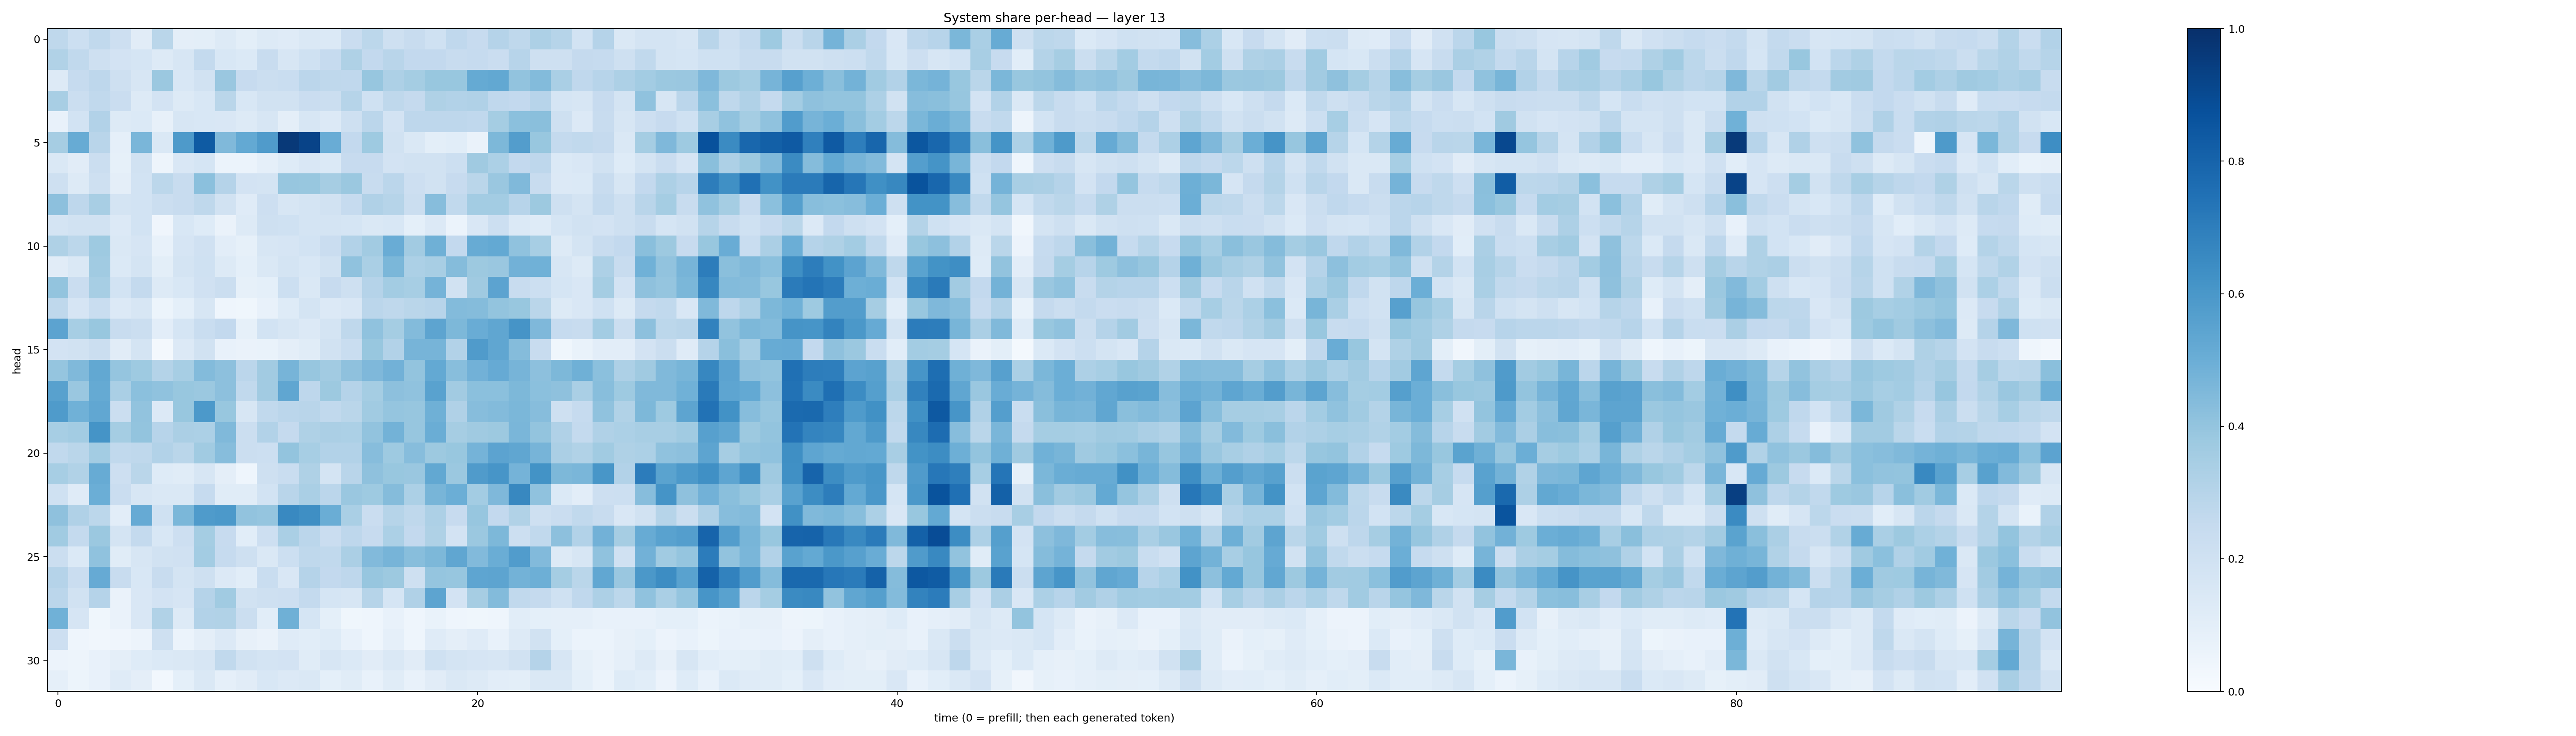

Values plotted in this chart, from the file beside it:
0.27192807, 0.21597327, 0.26359433, 0.2146835, 0.11257781, 0.28813338, 0.09758688, 0.10089243, 0.12637503, 0.10113297, 0.1258741, 0.117739916, 0.14579903, 0.13731982, 0.2266877, 0.2805967, 0.20908882, 0.24095784, 0.20000805, 0.26892757, 0.24573252, 0.30262688, 0.2698803, 0.32796854
0.3155, 0.264, 0.2069, 0.1822, 0.1684, 0.1314, 0.1577, 0.2566, 0.1527, 0.1394, 0.2364, 0.1614, 0.2024, 0.2471, 0.324, 0.2598, 0.2929, 0.2583, 0.2615, 0.2358, 0.2493, 0.2299, 0.2969, 0.2056
0.1297, 0.2468, 0.2763, 0.2108, 0.1629, 0.3815, 0.1545, 0.1923, 0.3841, 0.2445, 0.2192, 0.2311, 0.2844, 0.2713, 0.267, 0.3931, 0.3265, 0.3537, 0.3903, 0.3883, 0.5189, 0.5266, 0.4049, 0.4391
0.3436, 0.2204, 0.2634, 0.2304, 0.125, 0.1834, 0.1267, 0.1525, 0.2884, 0.1544, 0.1901, 0.1881, 0.2274, 0.2218, 0.2986, 0.2026, 0.2702, 0.2535, 0.3209, 0.3098, 0.3179, 0.2691, 0.26, 0.2962
0.07567, 0.1868, 0.3095, 0.1323, 0.1386, 0.08053, 0.1581, 0.155, 0.1495, 0.125, 0.1566, 0.0973, 0.1565, 0.1329, 0.2041, 0.2813, 0.18, 0.2741, 0.2735, 0.2757, 0.2667, 0.3543, 0.4218, 0.4219
0.348, 0.5105, 0.2903, 0.08806, 0.4612, 0.1468, 0.5892, 0.8321, 0.449, 0.5232, 0.5787, 0.9647, 0.9242, 0.5068, 0.2584, 0.3742, 0.1928, 0.1435, 0.09854, 0.1061, 0.06417, 0.456, 0.5733, 0.3899
0.1453, 0.1129, 0.2208, 0.08581, 0.1881, 0.04765, 0.1514, 0.1716, 0.05908, 0.05907, 0.08678, 0.1241, 0.152, 0.1389, 0.2456, 0.2432, 0.1812, 0.1907, 0.1924, 0.2187, 0.3689, 0.3294, 0.2584, 0.2752
0.2056, 0.1313, 0.2047, 0.09493, 0.1836, 0.2777, 0.2406, 0.4208, 0.3018, 0.1817, 0.1738, 0.3927, 0.3895, 0.3515, 0.382, 0.2421, 0.284, 0.2143, 0.1918, 0.2449, 0.2852, 0.3832, 0.4475, 0.2364
0.4162, 0.2753, 0.3421, 0.1745, 0.1855, 0.2242, 0.2375, 0.2716, 0.1908, 0.1207, 0.2133, 0.1564, 0.1758, 0.1914, 0.2463, 0.3192, 0.2974, 0.2193, 0.4329, 0.2652, 0.3567, 0.3577, 0.2937, 0.3755
0.1778, 0.1891, 0.1909, 0.1333, 0.1841, 0.04294, 0.1526, 0.1242, 0.06562, 0.1279, 0.2037, 0.2003, 0.1794, 0.1738, 0.1705, 0.1464, 0.1537, 0.0926, 0.1362, 0.05896, 0.1485, 0.2167, 0.1395, 0.1246
0.3206, 0.2802, 0.3744, 0.1429, 0.165, 0.07478, 0.1645, 0.1957, 0.1026, 0.08587, 0.1639, 0.1674, 0.1848, 0.2274, 0.3093, 0.3615, 0.5046, 0.3596, 0.4913, 0.2593, 0.5112, 0.5206, 0.4097, 0.3443
0.1097, 0.1476, 0.3667, 0.1391, 0.1727, 0.09927, 0.1768, 0.1996, 0.1318, 0.09313, 0.1411, 0.1736, 0.1536, 0.1948, 0.4089, 0.3395, 0.4596, 0.3296, 0.343, 0.4374, 0.3783, 0.3845, 0.4829, 0.4856
0.3992, 0.228, 0.3451, 0.1841, 0.2568, 0.1274, 0.1534, 0.1985, 0.2257, 0.08376, 0.09181, 0.218, 0.1461, 0.2456, 0.2094, 0.3019, 0.3556, 0.3472, 0.4755, 0.1929, 0.37, 0.5436, 0.2374, 0.2183
0.2712, 0.1678, 0.2321, 0.1367, 0.1575, 0.051, 0.09246, 0.1634, 0.04528, 0.03705, 0.07348, 0.1249, 0.1736, 0.1356, 0.1523, 0.2815, 0.2712, 0.2867, 0.2944, 0.4386, 0.4355, 0.4015, 0.3871, 0.2864
0.5433, 0.3455, 0.3887, 0.235, 0.22, 0.1037, 0.1685, 0.2315, 0.2582, 0.08371, 0.1839, 0.1628, 0.1365, 0.1768, 0.2704, 0.4089, 0.3553, 0.4395, 0.5403, 0.454, 0.5054, 0.5315, 0.6102, 0.4497
0.1821, 0.1936, 0.2242, 0.1112, 0.1721, 0.02135, 0.1336, 0.1885, 0.07382, 0.06568, 0.06688, 0.09742, 0.1162, 0.1886, 0.2342, 0.3876, 0.3109, 0.4717, 0.4725, 0.309, 0.5814, 0.5315, 0.435, 0.2416
0.396, 0.4474, 0.5241, 0.3966, 0.3736, 0.3062, 0.347, 0.4402, 0.4162, 0.2822, 0.3631, 0.4722, 0.3945, 0.3626, 0.413, 0.4526, 0.4828, 0.4008, 0.5221, 0.4296, 0.4818, 0.5131, 0.4693, 0.4146
0.5586, 0.3862, 0.5192, 0.339, 0.418, 0.409, 0.3897, 0.382, 0.417, 0.2625, 0.3627, 0.5314, 0.2744, 0.3785, 0.3045, 0.3518, 0.4143, 0.4083, 0.5523, 0.3617, 0.4218, 0.4199, 0.4547, 0.4214
0.5848, 0.4881, 0.5276, 0.2225, 0.405, 0.136, 0.3872, 0.591, 0.3882, 0.1591, 0.2618, 0.2829, 0.2903, 0.2646, 0.2873, 0.3641, 0.3971, 0.3924, 0.4901, 0.3175, 0.4311, 0.4402, 0.4592, 0.4311
0.3463, 0.3559, 0.6141, 0.3542, 0.4005, 0.2931, 0.335, 0.331, 0.4475, 0.2237, 0.3106, 0.2505, 0.3237, 0.3352, 0.33, 0.4051, 0.4787, 0.3935, 0.5008, 0.3499, 0.3693, 0.3777, 0.4611, 0.4005
0.2654, 0.2874, 0.356, 0.2619, 0.2727, 0.3092, 0.2867, 0.3648, 0.4309, 0.2246, 0.2184, 0.3998, 0.3459, 0.3103, 0.3121, 0.4327, 0.374, 0.4327, 0.3751, 0.3879, 0.4758, 0.5432, 0.5334, 0.4721
0.3455, 0.3138, 0.5083, 0.2121, 0.2855, 0.1223, 0.1156, 0.1581, 0.09395, 0.04534, 0.2096, 0.2319, 0.3235, 0.1788, 0.2915, 0.4113, 0.3904, 0.3838, 0.5265, 0.3812, 0.5798, 0.6075, 0.4752, 0.6193
0.2007, 0.1179, 0.4985, 0.2272, 0.1596, 0.1471, 0.1466, 0.2473, 0.1169, 0.1136, 0.1866, 0.2917, 0.3394, 0.284, 0.3842, 0.3718, 0.4337, 0.3319, 0.4649, 0.4964, 0.3556, 0.4492, 0.664, 0.4064
0.4104, 0.3175, 0.2779, 0.1016, 0.5139, 0.2031, 0.4604, 0.5847, 0.5917, 0.4039, 0.3969, 0.6583, 0.6338, 0.5002, 0.3361, 0.2302, 0.2975, 0.2714, 0.3261, 0.2448, 0.3927, 0.2585, 0.3134, 0.2035
0.3646, 0.2559, 0.3793, 0.1778, 0.2571, 0.1553, 0.2129, 0.3522, 0.2426, 0.1079, 0.2132, 0.3378, 0.2814, 0.2272, 0.2737, 0.2452, 0.329, 0.2594, 0.3214, 0.1833, 0.3826, 0.4564, 0.217, 0.2629
0.2224, 0.1398, 0.408, 0.1151, 0.1568, 0.1905, 0.1953, 0.3575, 0.2461, 0.2087, 0.1412, 0.2152, 0.273, 0.2645, 0.3355, 0.4426, 0.471, 0.4273, 0.4557, 0.5317, 0.4438, 0.5011, 0.575, 0.4425
0.3029, 0.2298, 0.5146, 0.2359, 0.1559, 0.2376, 0.1785, 0.2106, 0.1358, 0.1084, 0.2331, 0.1508, 0.3017, 0.2603, 0.2767, 0.3944, 0.3765, 0.2109, 0.3946, 0.392, 0.5383, 0.5416, 0.479, 0.4933
0.2851, 0.1878, 0.3042, 0.06325, 0.1503, 0.1802, 0.1643, 0.3045, 0.3664, 0.191, 0.2094, 0.2117, 0.2572, 0.1711, 0.1586, 0.2996, 0.1701, 0.3191, 0.5395, 0.1809, 0.3477, 0.4382, 0.2647, 0.2529
0.4869, 0.1656, 0.037, 0.06353, 0.152, 0.315, 0.1275, 0.3118, 0.3135, 0.2246, 0.1061, 0.4915, 0.1684, 0.09276, 0.03603, 0.04526, 0.07109, 0.04465, 0.06778, 0.04514, 0.03536, 0.04465, 0.1083, 0.09197
0.2128, 0.04423, 0.03354, 0.03979, 0.05492, 0.2103, 0.05971, 0.09474, 0.1336, 0.08073, 0.06557, 0.1199, 0.1055, 0.1221, 0.07661, 0.04527, 0.08892, 0.0461, 0.1194, 0.09639, 0.1182, 0.07657, 0.1314, 0.1928
0.0583, 0.04803, 0.07262, 0.0974, 0.1236, 0.1373, 0.1482, 0.1631, 0.2635, 0.1937, 0.1779, 0.1813, 0.1159, 0.1633, 0.14, 0.1118, 0.1427, 0.1117, 0.2005, 0.1733, 0.1644, 0.1633, 0.191, 0.3027
0.0893, 0.05261, 0.07418, 0.1192, 0.09413, 0.03103, 0.0933, 0.1459, 0.08912, 0.1117, 0.1544, 0.1353, 0.1466, 0.09056, 0.114, 0.07368, 0.1139, 0.07481, 0.1105, 0.1458, 0.1289, 0.1042, 0.09844, 0.1457
